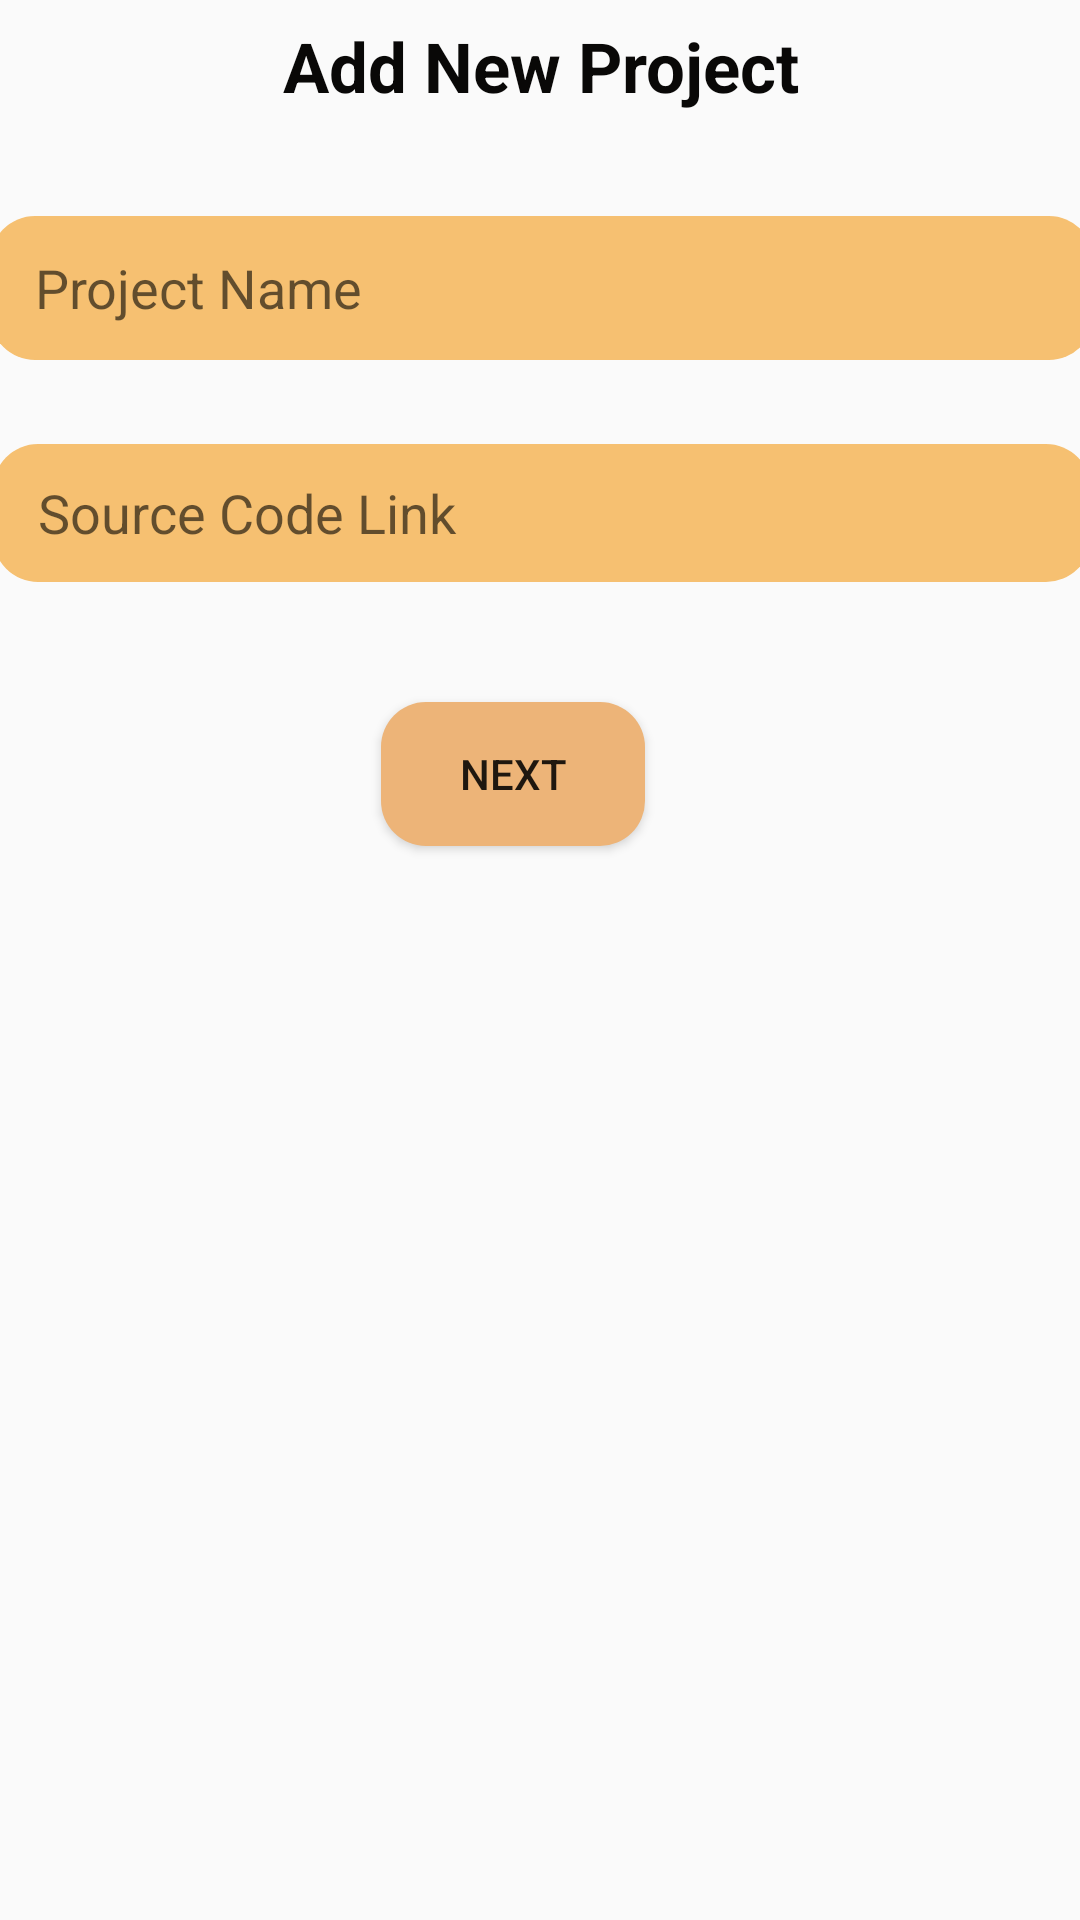

The Android layout XML behind this screen, and the referenced resources:
<!-- AndroidManifest.xml: application theme Theme.AppCompat.Light.NoActionBar -->
<!-- res/layout/activity_project_upload.xml -->
<?xml version="1.0" encoding="utf-8"?>
<androidx.constraintlayout.widget.ConstraintLayout xmlns:android="http://schemas.android.com/apk/res/android"
    xmlns:app="http://schemas.android.com/apk/res-auto"
    xmlns:tools="http://schemas.android.com/tools"
    style="@style/CardView"
    android:layout_width="match_parent"
    android:layout_height="match_parent"
    tools:context=".ProjectUploadActivity">

    <TextView
        android:id="@+id/textView_heading"
        android:layout_width="279dp"
        android:layout_height="36dp"
        android:layout_marginTop="4dp"
        android:gravity="center"
        android:text="Add New Project"
        android:textSize="23dp"
        android:textColor="#090807"
        android:textStyle="bold"
        app:layout_constraintEnd_toEndOf="parent"
        app:layout_constraintStart_toStartOf="parent"
        app:layout_constraintTop_toTopOf="parent" />

    














































    <androidx.cardview.widget.CardView
        android:id="@+id/cardView_synopsis"
        android:layout_width="409dp"
        android:layout_height="49dp"
        android:layout_marginStart="1dp"
        android:layout_marginTop="324dp"
        android:layout_marginEnd="1dp"
        android:paddingStart="6dp"
        app:cardBackgroundColor="#F3E4E4"
        app:layout_constraintEnd_toEndOf="parent"
        app:layout_constraintHorizontal_bias="0.0"
        app:layout_constraintStart_toStartOf="parent"
        android:visibility="invisible"

        app:layout_constraintTop_toBottomOf="@+id/textView_heading">

        <TextView
            android:id="@+id/textView_synopsis"
            android:layout_width="68dp"
            android:layout_height="31dp"
            android:layout_marginStart="10dp"
            android:layout_marginTop="10dp"
            android:gravity="center_vertical"
            android:text="Synopsis: "
            android:textStyle="bold" />

        <ImageButton
            android:id="@+id/synopsis_upload_button"
            android:layout_width="96dp"

            android:layout_height="wrap_content"
            android:layout_marginStart="120dp"
            android:layout_marginTop="4dp"
            app:srcCompat="@drawable/ic_baseline_cloud_upload_24" />

        <ImageView
            android:id="@+id/imageView_synopsis"
            android:layout_width="67dp"
            android:layout_height="35dp"
            android:layout_marginStart="240dp"
            android:layout_marginTop="4dp"
            android:visibility="invisible"
            app:srcCompat="@drawable/success1" />
    </androidx.cardview.widget.CardView>

    <androidx.cardview.widget.CardView
        android:id="@+id/cardView_abstract"
        android:layout_width="409dp"
        android:layout_height="49dp"
        android:layout_marginStart="1dp"
        android:layout_marginTop="20dp"
        android:paddingStart="6dp"
        android:visibility="invisible"
        app:cardBackgroundColor="#F3E4E4"
        app:layout_constraintEnd_toEndOf="parent"
        app:layout_constraintHorizontal_bias="0.0"
        app:layout_constraintStart_toStartOf="parent"
        app:layout_constraintTop_toBottomOf="@+id/cardView_synopsis">

        <TextView
            android:id="@+id/textView_abstract"
            android:layout_width="68dp"
            android:layout_height="31dp"
            android:layout_marginStart="10dp"
            android:layout_marginTop="10dp"
            android:gravity="center_vertical"
            android:text="Abstract: "

            android:textStyle="bold" />

        <ImageButton
            android:id="@+id/abstract_upload_button"
            android:layout_width="96dp"

            android:layout_height="wrap_content"
            android:layout_marginStart="120dp"
            android:layout_marginTop="4dp"
            app:srcCompat="@drawable/ic_baseline_cloud_upload_24" />

        <ImageView
            android:id="@+id/imageView_abstract"
            android:layout_width="67dp"
            android:layout_height="35dp"
            android:layout_marginStart="240dp"
            android:layout_marginTop="4dp"
            android:visibility="invisible"
            app:srcCompat="@drawable/success1" />
    </androidx.cardview.widget.CardView>

    <androidx.cardview.widget.CardView
        android:id="@+id/cardView_report"
        android:layout_width="409dp"
        android:layout_height="49dp"
        android:layout_marginStart="1dp"
        android:layout_marginTop="28dp"
        android:layout_marginEnd="1dp"
        android:paddingStart="6dp"

        android:visibility="invisible"
        app:cardBackgroundColor="#F3E4E4"
        app:layout_constraintEnd_toEndOf="parent"
        app:layout_constraintHorizontal_bias="0.0"
        app:layout_constraintStart_toStartOf="parent"
        app:layout_constraintTop_toBottomOf="@+id/cardView_abstract">

        <TextView
            android:id="@+id/textView_report"
            android:layout_width="68dp"
            android:layout_height="31dp"
            android:layout_marginStart="10dp"
            android:layout_marginTop="10dp"
            android:gravity="center_vertical"
            android:text="Report: "
            android:textStyle="bold" />

        <ImageButton
            android:id="@+id/report_upload_button"
            android:layout_width="96dp"

            android:layout_height="wrap_content"
            android:layout_marginStart="120dp"
            android:layout_marginTop="4dp"
            app:srcCompat="@drawable/ic_baseline_cloud_upload_24" />

        <ImageView
            android:id="@+id/imageView_report"
            android:layout_width="67dp"
            android:layout_height="35dp"
            android:layout_marginStart="240dp"
            android:layout_marginTop="4dp"
            android:visibility="invisible"
            app:srcCompat="@drawable/success1" />
    </androidx.cardview.widget.CardView>

    <Button
        android:id="@+id/button_saveProject"
        android:layout_width="wrap_content"
        android:layout_height="wrap_content"
        android:layout_marginTop="44dp"
        android:background="#B17332"
        android:text="Save"

        android:visibility="invisible"
        app:backgroundTint="#EC6C6C"
        app:layout_constraintEnd_toEndOf="parent"
        app:layout_constraintHorizontal_bias="0.498"
        app:layout_constraintStart_toStartOf="parent"
        app:layout_constraintTop_toBottomOf="@+id/cardView_report" />

    <EditText
        android:id="@+id/editTextProjectName"
        android:layout_width="368dp"
        android:layout_height="48dp"
        android:layout_marginTop="32dp"
        android:ems="10"
        android:hint="Project Name"
        android:paddingLeft="15dp"
        android:inputType="textPersonName"
        android:background="@drawable/rounded_edit_text"
        app:layout_constraintEnd_toEndOf="parent"
        app:layout_constraintHorizontal_bias="0.488"
        app:layout_constraintStart_toStartOf="parent"
        app:layout_constraintTop_toBottomOf="@+id/textView_heading" />

    <EditText
        android:id="@+id/editTextSourceCodeLink"
        android:layout_width="366dp"
        android:layout_height="46dp"
        android:layout_marginTop="28dp"
        android:ems="10"
        android:hint="Source Code Link"
        android:background="@drawable/rounded_edit_text"
        android:paddingLeft="15dp"
        android:inputType="textPersonName"
        app:layout_constraintEnd_toEndOf="parent"
        app:layout_constraintHorizontal_bias="0.488"
        app:layout_constraintStart_toStartOf="parent"
        app:layout_constraintTop_toBottomOf="@+id/editTextProjectName" />

    <Button
        android:id="@+id/button_next"
        android:layout_width="wrap_content"
        android:layout_height="wrap_content"
        android:layout_marginTop="40dp"
        android:background="@drawable/rounded_edit_text"
        android:text="NEXT"
        app:backgroundTint="#EDB478"
        app:layout_constraintEnd_toEndOf="parent"
        app:layout_constraintHorizontal_bias="0.467"
        app:layout_constraintStart_toStartOf="parent"
        app:layout_constraintTop_toBottomOf="@+id/editTextSourceCodeLink" />


</androidx.constraintlayout.widget.ConstraintLayout>
<!-- resources referenced by this layout -->
<resources>
  <!-- drawable ic_baseline_cloud_upload_24 (drawable) -->
  <vector android:height="24dp" android:tint="#BE5E3B"
      android:viewportHeight="24" android:viewportWidth="24"
      android:width="24dp" xmlns:android="http://schemas.android.com/apk/res/android">
      <path android:fillColor="@android:color/white" android:pathData="M19.35,10.04C18.67,6.59 15.64,4 12,4 9.11,4 6.6,5.64 5.35,8.04 2.34,8.36 0,10.91 0,14c0,3.31 2.69,6 6,6h13c2.76,0 5,-2.24 5,-5 0,-2.64 -2.05,-4.78 -4.65,-4.96zM14,13v4h-4v-4H7l5,-5 5,5h-3z"/>
  </vector>
  <!-- drawable rounded_edit_text (drawable) -->
  <?xml version="1.0" encoding="utf-8"?>
  <shape  xmlns:android="http://schemas.android.com/apk/res/android"
      android:shape="rectangle"
      android:padding="10dp">
      <solid android:color="#F6C071" />
      <corners
          android:bottomRightRadius="15dp"
          android:bottomLeftRadius="15dp"
          android:topLeftRadius="15dp"
          android:topRightRadius="15dp" />
  </shape>
</resources>
